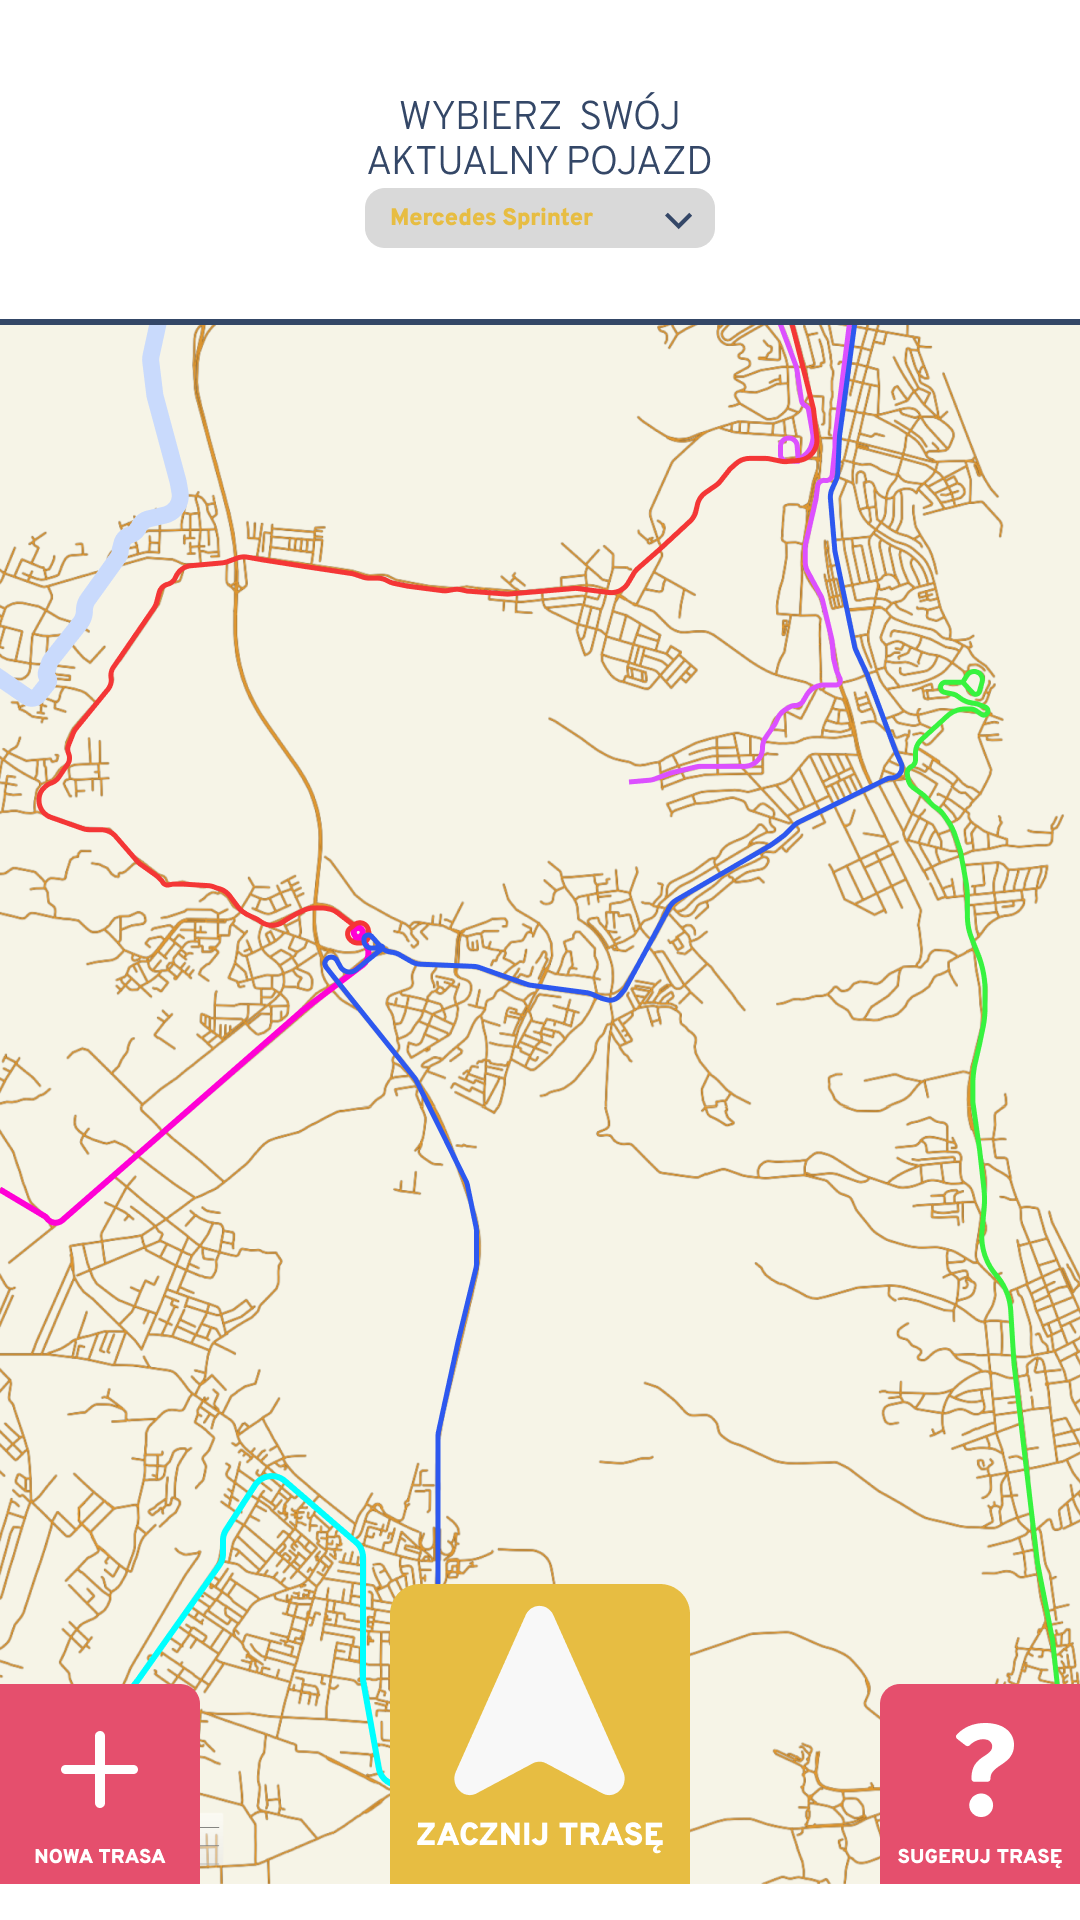

The Android layout XML behind this screen, and the referenced resources:
<!-- AndroidManifest.xml: application theme Theme.PRIBUSDriver -->
<!-- res/layout/fragment_routes_list.xml -->
<?xml version="1.0" encoding="utf-8"?>
<androidx.constraintlayout.widget.ConstraintLayout xmlns:android="http://schemas.android.com/apk/res/android"
    xmlns:app="http://schemas.android.com/apk/res-auto"
    xmlns:tools="http://schemas.android.com/tools"
    android:id="@+id/listbox"
    android:name="com.pribus.driver.ui.routes.RoutesListFragment"
    android:layout_width="match_parent"
    android:layout_height="match_parent">

    <ImageView
        android:id="@+id/map2"
        android:layout_width="wrap_content"
        android:layout_height="wrap_content"
        android:onClick="nextsld"
        app:layout_constraintBottom_toBottomOf="parent"
        app:layout_constraintEnd_toEndOf="parent"
        app:layout_constraintStart_toStartOf="parent"
        app:layout_constraintTop_toTopOf="parent"
        app:srcCompat="@drawable/map1" />

    <ImageView
        android:id="@+id/map1"
        android:layout_width="wrap_content"
        android:layout_height="wrap_content"
        android:onClick="nextsld"
        app:layout_constraintBottom_toBottomOf="parent"
        app:layout_constraintEnd_toEndOf="parent"
        app:layout_constraintStart_toStartOf="parent"
        app:layout_constraintTop_toTopOf="parent"
        app:srcCompat="@drawable/map0" />

</androidx.constraintlayout.widget.ConstraintLayout>
<!-- resources referenced by this layout -->
<resources>
  <!-- drawable map0: png bitmap (drawable, 809710 bytes) -->
  <!-- drawable map1: png bitmap (drawable, 575324 bytes) -->
  <style name="Theme.PRIBUSDriver" parent="Theme.MaterialComponents.DayNight.DarkActionBar">
          
          <item name="colorPrimary">@color/purple_500</item>
          <item name="colorPrimaryVariant">@color/purple_700</item>
          <item name="colorOnPrimary">@color/white</item>
          
          <item name="colorSecondary">@color/teal_200</item>
          <item name="colorSecondaryVariant">@color/teal_700</item>
          <item name="colorOnSecondary">@color/black</item>
          
          <item name="android:statusBarColor">?attr/colorPrimaryVariant</item>
          
      </style>
  <color name="purple_500">#E54F6D</color>
  <color name="purple_700">#DA1F63</color>
  <color name="white">#FFFFFFFF</color>
  <color name="teal_200">#FF03DAC5</color>
  <color name="teal_700">#FF018786</color>
  <color name="black">#FF000000</color>
</resources>
